Image classification data set "finalCAIProject" (jacobgale21/finalCAIProject on GitHub). Class labels (12): backpack, book, calculator, chair, clock, desk, keychain, laptop, paper, pen, phone, water bottle.

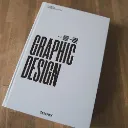
Label: book

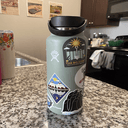
Label: water bottle

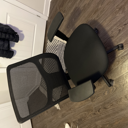
Label: chair

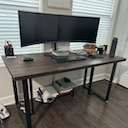
Label: desk

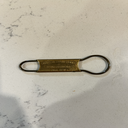
Label: keychain

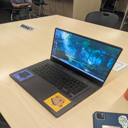
Label: laptop
